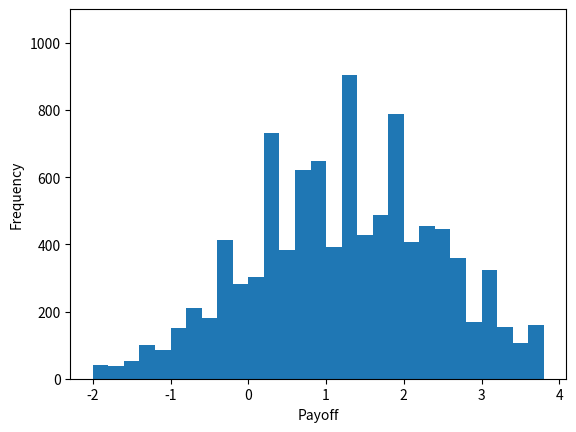
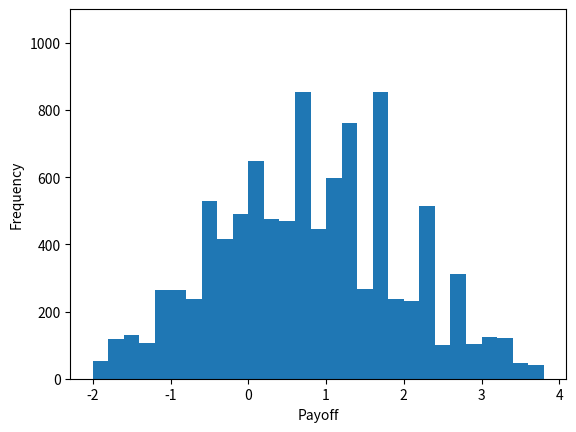

The script that saved these images, in order:
#!/usr/bin/env python3
# -*- coding: utf-8 -*-
"""
Example: Simulation of the dispersion swap

[redacted]

This scipt can be used to simulate the payoff of the dispersion swap proposed in the paper titled
'Understanding the correlation risk premium'.
"""
import numpy as np
import matplotlib.pyplot as plt


# Multi-period binomial tree for two stocks.
u1 = np.log(1.4) 
d1 = np.log(0.6)
u2 = np.log(1.7) 
d2 = np.log(0.3)


# Consider T=10, rho_P(t) = 0.2. 
# Market situation 1: rho_Q1(t) = 0.05t - 0.95
# Market situation 2: rho_Q2(t) = -0.05t + 0.95
T = 10 
rho_Q1 = np.array([-0.9, -0.85, -0.8, -0.75, -0.7, -0.65, -0.6, -0.55, -0.5, -0.45])
rho_Q2 = np.array([0.9, 0.85, 0.8, 0.75, 0.7, 0.65, 0.6, 0.55, 0.5, 0.45])
rho_P = np.empty(10)
rho_P.fill(0.2)
p_uu = 1/4*(1+rho_P)
p_dd = p_uu
p_ud = 1/2 - p_uu
p_du = p_ud

# Fixed leg: given by Expression (40).
Fixedleg_Q1 = np.sum(rho_Q1)*(u1-d1)*(u2-d2)/(4*T)+(u1+d1)*(u2+d2)/4
Fixedleg_Q2 = np.sum(rho_Q2)*(u1-d1)*(u2-d2)/(4*T)+(u1+d1)*(u2+d2)/4

# Simulate 10000 paths for the floating leg
N = 10000
sim = np.zeros((T, N))
elements = [u1*u2, u1*d2, d1*u2, d1*d2]
np.random.seed(3)
for i in range(T):
    probabilities = [p_uu[i], p_ud[i], p_du[i], p_dd[i]]
    sim[i] = np.random.choice(elements, N, p= probabilities)
RD_sim = np.sum(sim, axis = 0)

# Calculate the payoff for 10000 paths in two different market situations
Profit_Q1 = RD_sim - Fixedleg_Q1
Profit_Q2 = RD_sim - Fixedleg_Q2

#  Payoff histogram for longing the dispersion swap in Market situation 1
plt.figure()
plt.hist(Profit_Q1,bins=np.arange(-2, 4, 0.2))
plt.xlabel("Payoff")
plt.ylabel("Frequency")
plt.ylim(0,1100)


#  Payoff histogram for longing the dispersion swap in Market situation 2
plt.figure()
plt.hist(Profit_Q2, bins=np.arange(-2, 4, 0.2))
plt.xlabel("Payoff")
plt.ylabel("Frequency")
plt.ylim(0,1100)